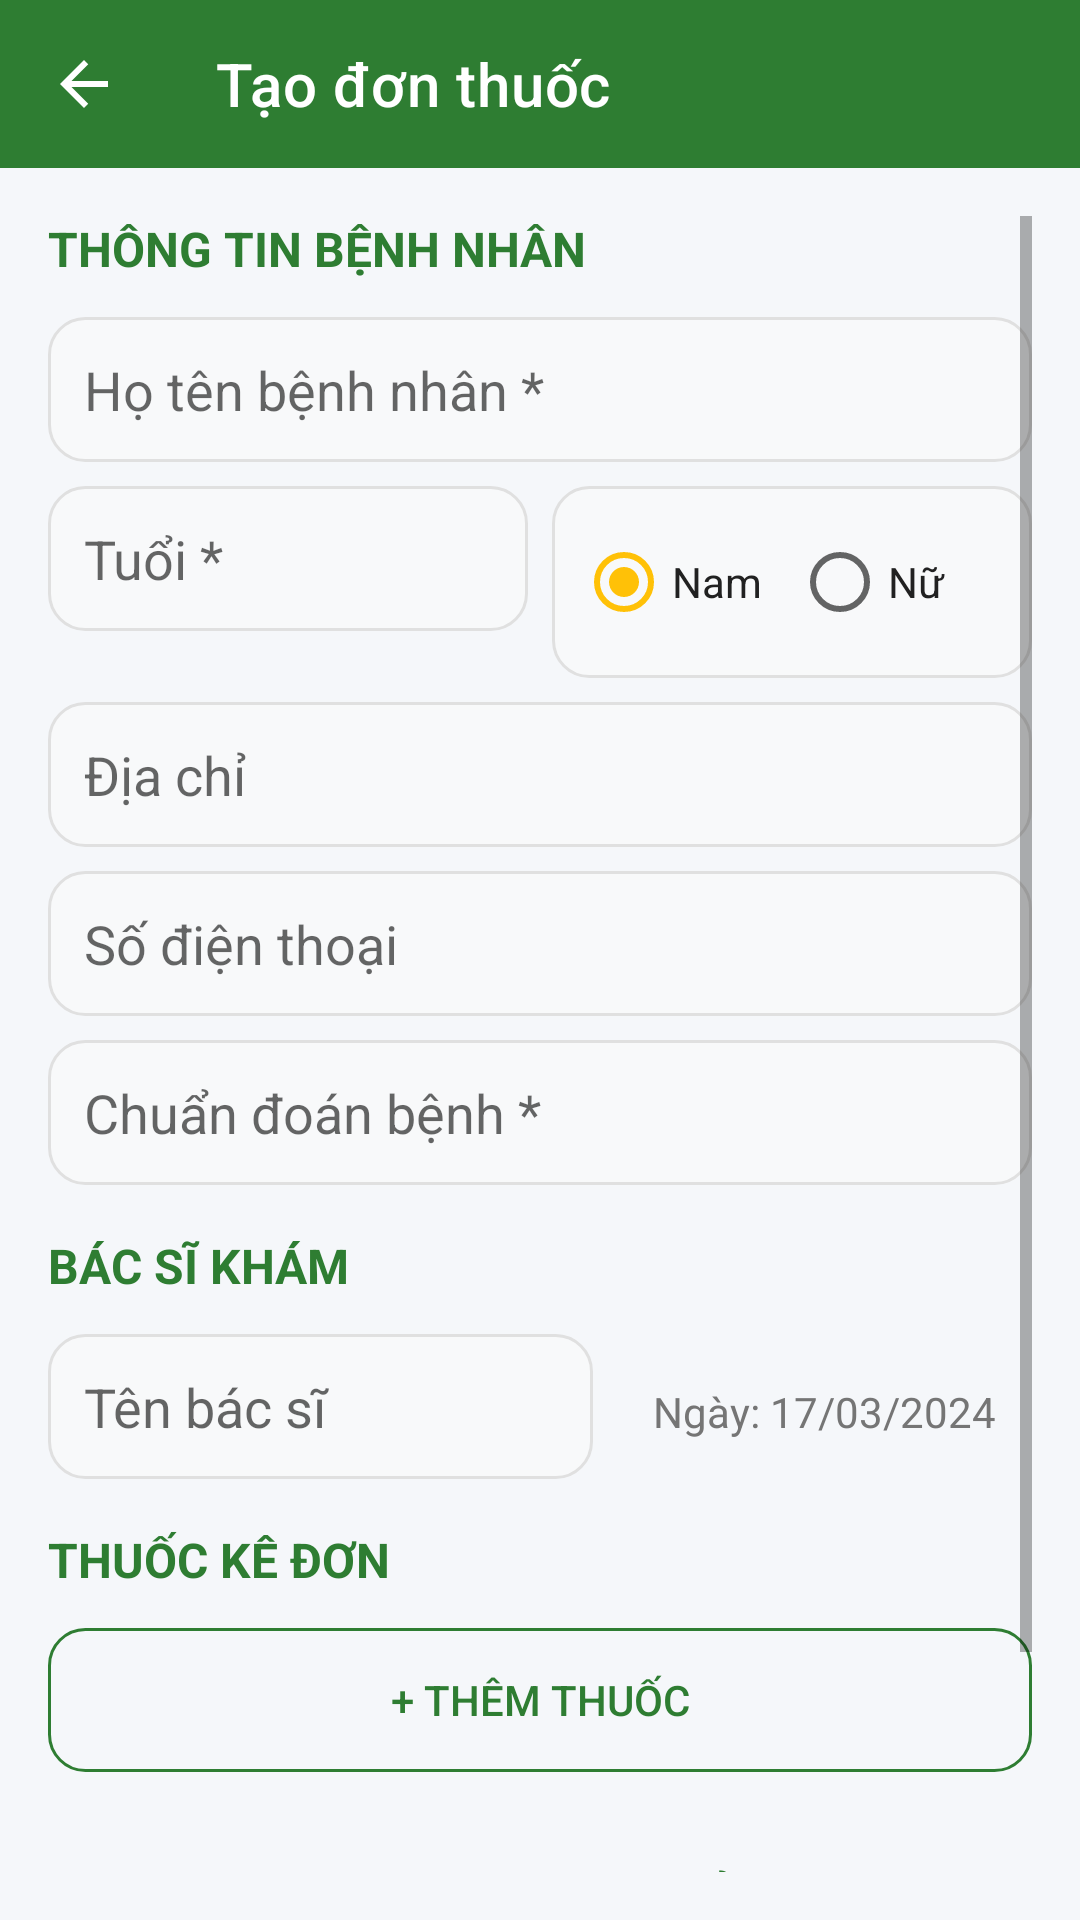

Write the Android layout XML for this screen, with the resource values it uses.
<!-- AndroidManifest.xml: application theme Theme.PharmacyManagement -->
<!-- res/layout/activity_create_order.xml -->
<?xml version="1.0" encoding="utf-8"?>
<LinearLayout xmlns:android="http://schemas.android.com/apk/res/android"
    xmlns:app="http://schemas.android.com/apk/res-auto"
    android:layout_width="match_parent"
    android:layout_height="match_parent"
    android:orientation="vertical"
    android:background="#F5F7FA">

    
    <androidx.appcompat.widget.Toolbar
        android:id="@+id/toolbar"
        android:layout_width="match_parent"
        android:layout_height="?attr/actionBarSize"
        android:background="#2E7D32"
        app:title="Tạo đơn thuốc"
        app:titleTextColor="#FFFFFF"
        app:navigationIcon="@drawable/ic_arrow_back" />

    <ScrollView
        android:layout_width="match_parent"
        android:layout_height="match_parent"
        android:padding="16dp"
        android:fillViewport="true">

        <LinearLayout
            android:layout_width="match_parent"
            android:layout_height="wrap_content"
            android:orientation="vertical">

            
            <TextView
                android:layout_width="match_parent"
                android:layout_height="wrap_content"
                android:text="THÔNG TIN BỆNH NHÂN"
                android:textColor="#2E7D32"
                android:textSize="16sp"
                android:textStyle="bold"
                android:layout_marginBottom="12dp"/>

            
            <EditText
                android:id="@+id/etPatientName"
                android:layout_width="match_parent"
                android:layout_height="wrap_content"
                android:hint="Họ tên bệnh nhân *"
                android:background="@drawable/bg_edit_text"
                android:padding="12dp"
                android:layout_marginBottom="8dp"/>

            
            <LinearLayout
                android:layout_width="match_parent"
                android:layout_height="wrap_content"
                android:orientation="horizontal"
                android:weightSum="2"
                android:layout_marginBottom="8dp">

                <EditText
                    android:id="@+id/etPatientAge"
                    android:layout_width="0dp"
                    android:layout_height="wrap_content"
                    android:layout_weight="1"
                    android:hint="Tuổi *"
                    android:inputType="number"
                    android:background="@drawable/bg_edit_text"
                    android:padding="12dp"
                    android:layout_marginEnd="4dp"/>

                <RadioGroup
                    android:id="@+id/radioGroupGender"
                    android:layout_width="0dp"
                    android:layout_height="wrap_content"
                    android:layout_weight="1"
                    android:orientation="horizontal"
                    android:background="@drawable/bg_edit_text"
                    android:padding="8dp"
                    android:layout_marginStart="4dp">

                    <RadioButton
                        android:id="@+id/radioMale"
                        android:layout_width="0dp"
                        android:layout_height="wrap_content"
                        android:layout_weight="1"
                        android:text="Nam"
                        android:checked="true"
                        android:textColor="#212121"/>

                    <RadioButton
                        android:id="@+id/radioFemale"
                        android:layout_width="0dp"
                        android:layout_height="wrap_content"
                        android:layout_weight="1"
                        android:text="Nữ"
                        android:textColor="#212121"/>
                </RadioGroup>
            </LinearLayout>

            
            <EditText
                android:id="@+id/etPatientAddress"
                android:layout_width="match_parent"
                android:layout_height="wrap_content"
                android:hint="Địa chỉ"
                android:background="@drawable/bg_edit_text"
                android:padding="12dp"
                android:layout_marginBottom="8dp"/>

            
            <EditText
                android:id="@+id/etPatientPhone"
                android:layout_width="match_parent"
                android:layout_height="wrap_content"
                android:hint="Số điện thoại"
                android:inputType="phone"
                android:background="@drawable/bg_edit_text"
                android:padding="12dp"
                android:layout_marginBottom="8dp"/>

            
            <EditText
                android:id="@+id/etDiagnosis"
                android:layout_width="match_parent"
                android:layout_height="wrap_content"
                android:hint="Chuẩn đoán bệnh *"
                android:background="@drawable/bg_edit_text"
                android:padding="12dp"
                android:layout_marginBottom="16dp"/>

            
            <TextView
                android:layout_width="match_parent"
                android:layout_height="wrap_content"
                android:text="BÁC SĨ KHÁM"
                android:textColor="#2E7D32"
                android:textSize="16sp"
                android:textStyle="bold"
                android:layout_marginBottom="12dp"/>

            <LinearLayout
                android:layout_width="match_parent"
                android:layout_height="wrap_content"
                android:orientation="horizontal"
                android:layout_marginBottom="16dp">

                <EditText
                    android:id="@+id/etDoctorName"
                    android:layout_width="0dp"
                    android:layout_height="wrap_content"
                    android:layout_weight="1"
                    android:hint="Tên bác sĩ"
                    android:background="@drawable/bg_edit_text"
                    android:padding="12dp"
                    android:layout_marginEnd="8dp"/>

                <TextView
                    android:id="@+id/tvDate"
                    android:layout_width="wrap_content"
                    android:layout_height="wrap_content"
                    android:text="Ngày: 17/03/2024"
                    android:textColor="#757575"
                    android:gravity="center_vertical"
                    android:padding="12dp"/>
            </LinearLayout>

            
            <TextView
                android:layout_width="match_parent"
                android:layout_height="wrap_content"
                android:text="THUỐC KÊ ĐƠN"
                android:textColor="#2E7D32"
                android:textSize="16sp"
                android:textStyle="bold"
                android:layout_marginBottom="12dp"/>

            
            <Button
                android:id="@+id/btnAddDrug"
                android:layout_width="match_parent"
                android:layout_height="wrap_content"
                android:text="+ THÊM THUỐC"
                android:textColor="#2E7D32"
                android:background="@drawable/bg_button_outline"
                android:padding="12dp"
                android:layout_marginBottom="12dp"/>

            
            <androidx.recyclerview.widget.RecyclerView
                android:id="@+id/recyclerView"
                android:layout_width="match_parent"
                android:layout_height="wrap_content"
                android:layout_marginBottom="16dp"
                android:nestedScrollingEnabled="false"/>

            
            <TextView
                android:id="@+id/tvTotal"
                android:layout_width="match_parent"
                android:layout_height="wrap_content"
                android:text="Tổng tiền: 0 đ"
                android:textColor="#2E7D32"
                android:textSize="20sp"
                android:textStyle="bold"
                android:gravity="end"
                android:layout_marginBottom="16dp"/>

            
            <LinearLayout
                android:layout_width="match_parent"
                android:layout_height="wrap_content"
                android:orientation="horizontal"
                android:weightSum="2"
                android:layout_marginBottom="20dp">

                <Button
                    android:id="@+id/btnSave"
                    android:layout_width="0dp"
                    android:layout_height="wrap_content"
                    android:layout_weight="1"
                    android:text="LƯU ĐƠN"
                    android:textColor="#FFFFFF"
                    android:backgroundTint="#2E7D32"
                    android:padding="12dp"
                    android:layout_marginEnd="4dp"/>

                <Button
                    android:id="@+id/btnCancel"
                    android:layout_width="0dp"
                    android:layout_height="wrap_content"
                    android:layout_weight="1"
                    android:text="HỦY"
                    android:textColor="#F44336"
                    android:background="@drawable/bg_button_outline_red"
                    android:padding="12dp"
                    android:layout_marginStart="4dp"/>
            </LinearLayout>

            
            <Button
                android:id="@+id/btnBack"
                android:layout_width="match_parent"
                android:layout_height="wrap_content"
                android:text="QUAY LẠI"
                android:textColor="#2E7D32"
                android:background="@android:color/transparent"
                android:visibility="gone"/>

        </LinearLayout>
    </ScrollView>
</LinearLayout>
<!-- resources referenced by this layout -->
<resources>
  <!-- drawable bg_button_outline (drawable) -->
  <?xml version="1.0" encoding="utf-8"?>
  <shape xmlns:android="http://schemas.android.com/apk/res/android">
      <solid android:color="@android:color/transparent"/>
      <stroke
          android:width="1dp"
          android:color="#2E7D32"/>
      <corners android:radius="12dp"/>
      <padding
          android:left="16dp"
          android:top="14dp"
          android:right="16dp"
          android:bottom="14dp"/>
  </shape>
  <!-- drawable bg_button_outline_red (drawable) -->
  <?xml version="1.0" encoding="utf-8"?>
  <shape xmlns:android="http://schemas.android.com/apk/res/android">
      
      <solid android:color="@android:color/transparent"/>
  
      
      <stroke
          android:width="2dp"
          android:color="#F44336"/>
  
      
      <corners android:radius="12dp"/>
  
      
      <padding
          android:left="16dp"
          android:top="12dp"
          android:right="16dp"
          android:bottom="12dp"/>
  </shape>
  <!-- drawable bg_edit_text (drawable) -->
  <?xml version="1.0" encoding="utf-8"?>
  <shape xmlns:android="http://schemas.android.com/apk/res/android">
      <solid android:color="#F8F9FA"/>
      <stroke
          android:width="1dp"
          android:color="#E0E0E0"/>
      <corners android:radius="12dp"/>
      <padding
          android:left="16dp"
          android:top="14dp"
          android:right="16dp"
          android:bottom="14dp"/>
  </shape>
  <!-- drawable ic_arrow_back (drawable) -->
  <?xml version="1.0" encoding="utf-8"?>
  <vector xmlns:android="http://schemas.android.com/apk/res/android"
      android:width="24dp"
      android:height="24dp"
      android:viewportWidth="24"
      android:viewportHeight="24"
      android:tint="#FFFFFF">
      <path android:fillColor="#FF000000" android:pathData="M20,11H7.83l5.59-5.59L12,4l-8,8 8,8 1.41-1.41L7.83,13H20v-2z"/>
  </vector>
  <style name="Theme.PharmacyManagement" parent="Theme.MaterialComponents.DayNight.NoActionBar">
          <item name="colorPrimary">@color/primary</item>
          <item name="colorPrimaryVariant">@color/primary_dark</item>
          <item name="colorOnPrimary">@color/white</item>
          <item name="colorSecondary">@color/accent</item>
          <item name="colorOnSecondary">@color/black</item>
          <item name="android:statusBarColor">@color/primary_dark</item>
      </style>
  <color name="primary">#2E7D32</color>
  <color name="primary_dark">#1B5E20</color>
  <color name="white">#FFFFFF</color>
  <color name="accent">#FFC107</color>
  <color name="black">#212121</color>
</resources>
